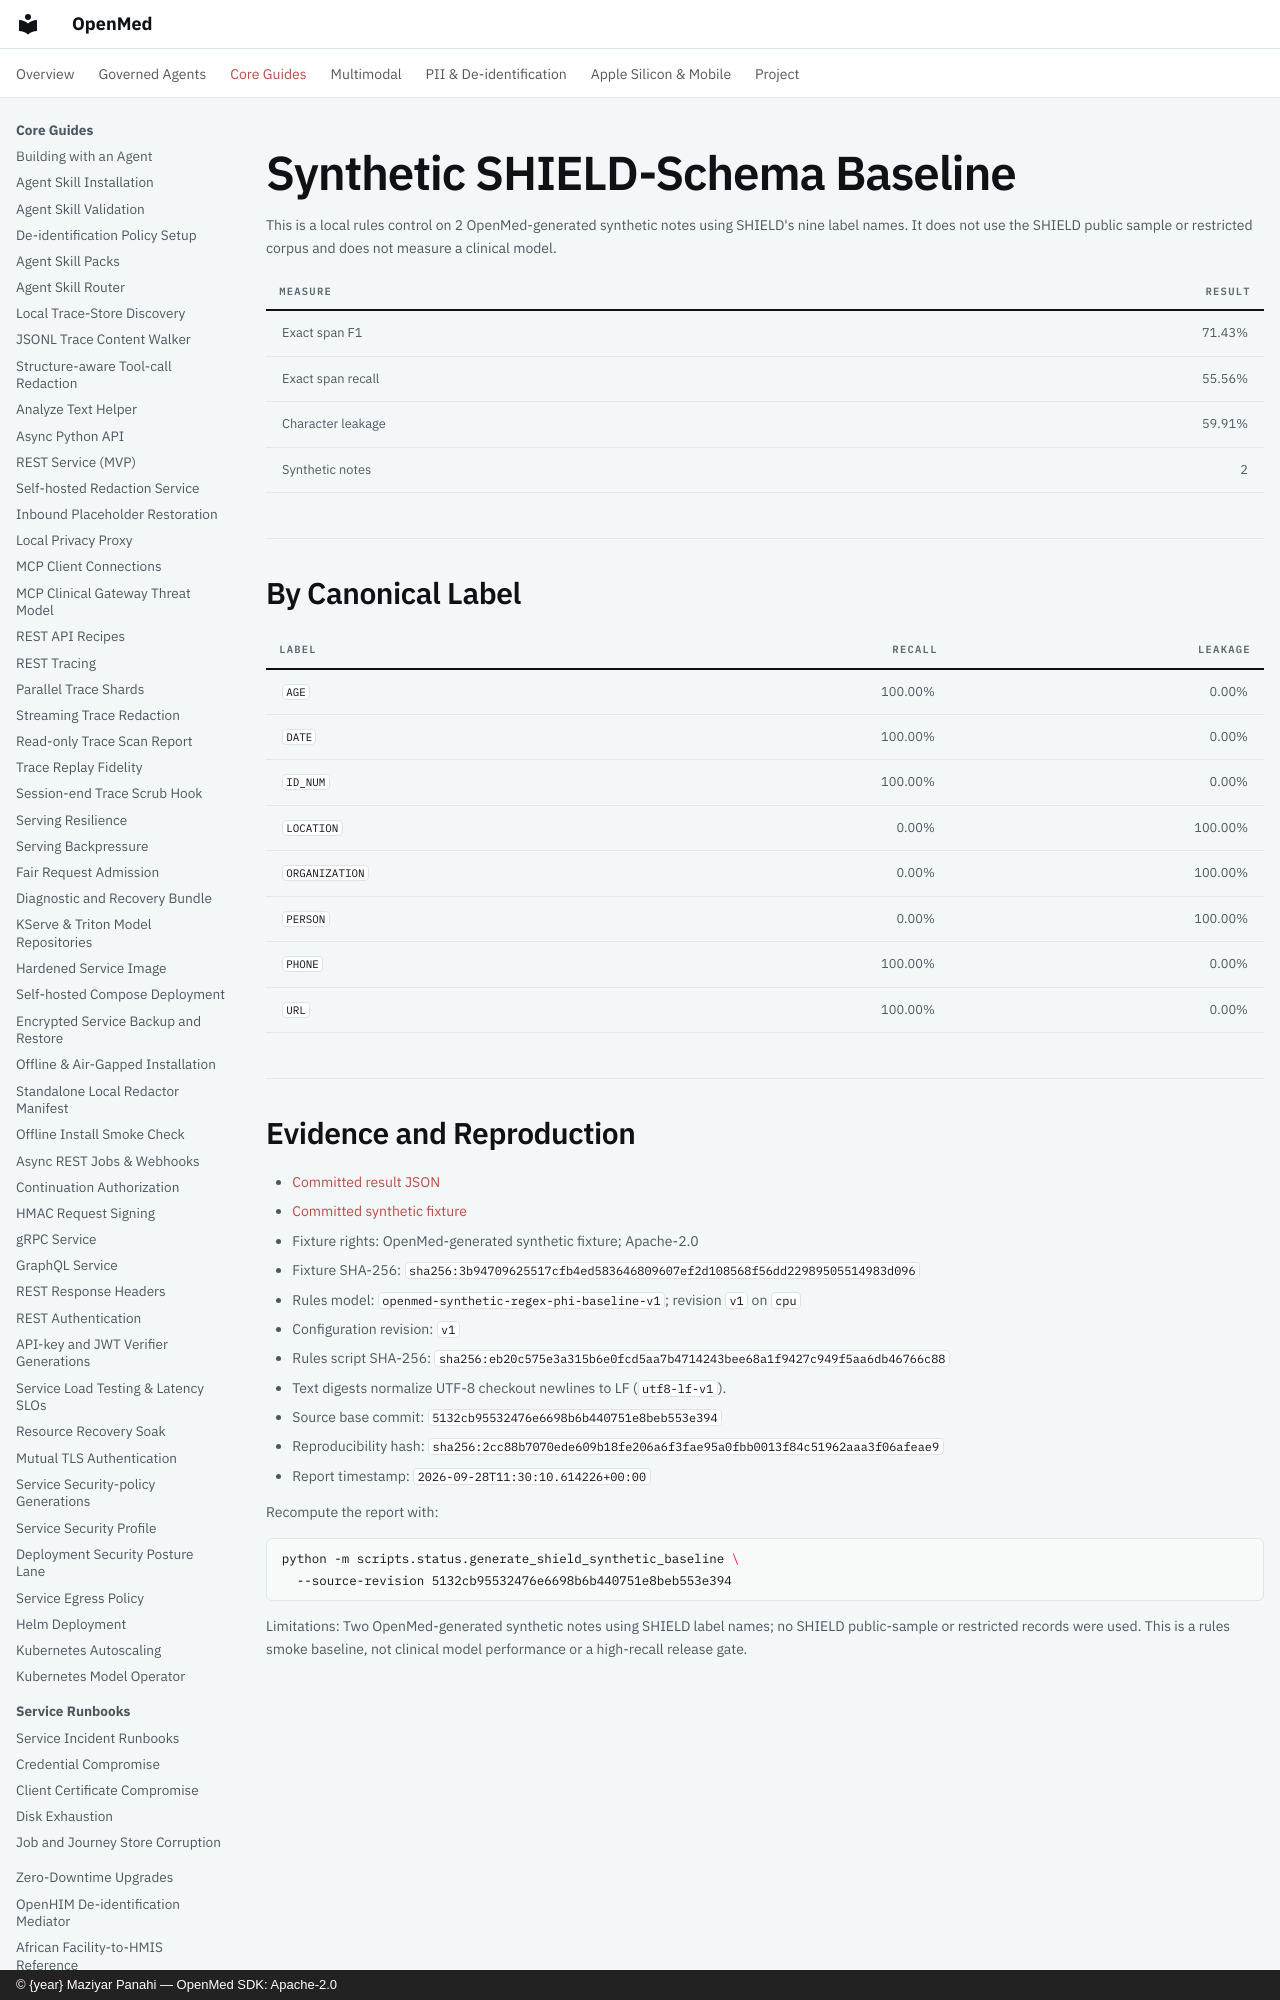

repository: maziyarpanahi/openmed · page: benchmarks/shield-synthetic/index.html · generator: mkdocs · copyright: © {year} Maziyar Panahi — OpenMed SDK: Apache-2.0

# Synthetic SHIELD-Schema Baseline

This is a local rules control on 2 OpenMed-generated synthetic notes
using SHIELD's nine label names. It does not use the SHIELD public sample
or restricted corpus and does not measure a clinical model.

| Measure | Result |
|---|---:|
| Exact span F1 | 71.43% |
| Exact span recall | 55.56% |
| Character leakage | 59.91% |
| Synthetic notes | 2 |
